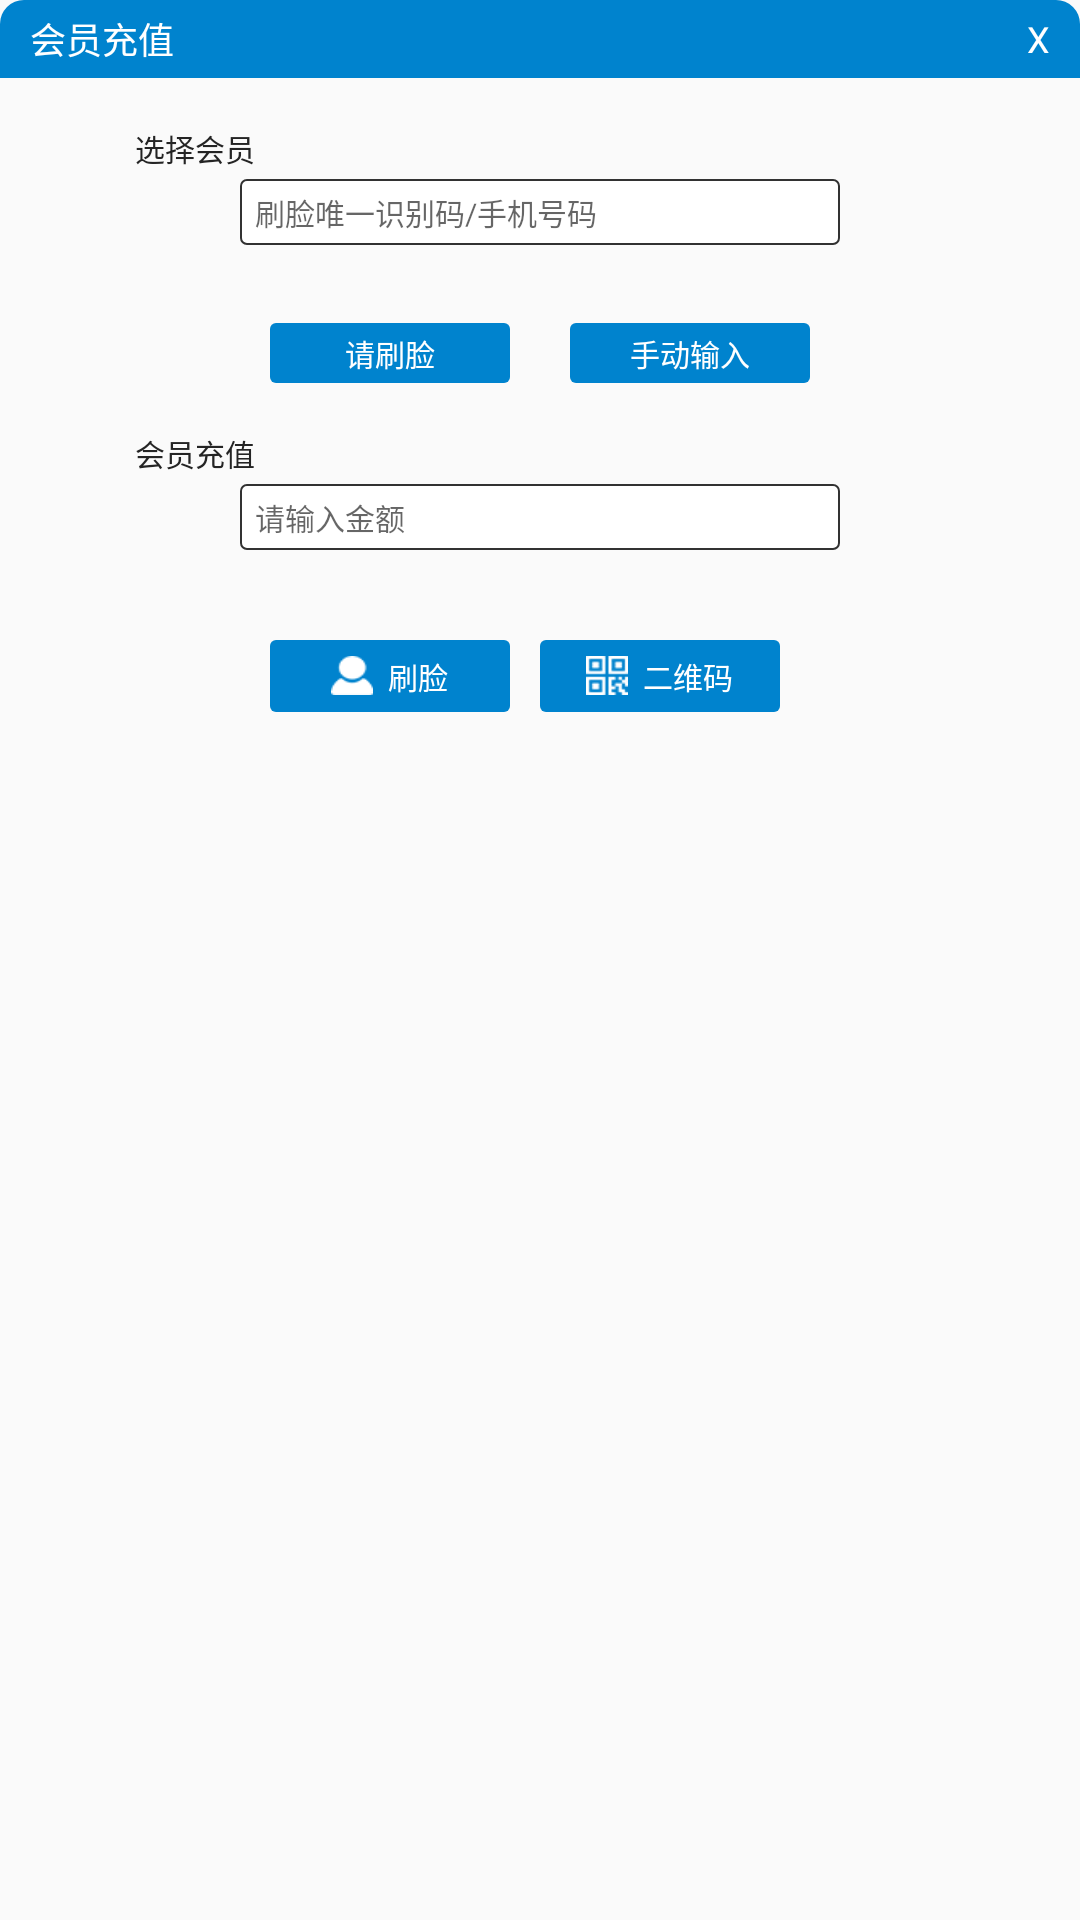

Android layout source for this screen:
<!-- AndroidManifest.xml: application theme AppTheme -->
<!-- res/layout/member_recharge_dialog.xml -->
<?xml version="1.0" encoding="utf-8"?>
<LinearLayout xmlns:android="http://schemas.android.com/apk/res/android"
    android:layout_width="290dp"
    android:layout_height="260dp"
    android:background="@drawable/dialog_bg_shape"
    android:orientation="vertical">

    <LinearLayout
        android:layout_width="match_parent"
        android:layout_height="26dp"
        android:background="@drawable/dialog_header_bg_shape">

        <TextView
            android:id="@+id/tv_title"
            android:layout_width="0dp"
            android:layout_height="wrap_content"
            android:layout_gravity="center_vertical"
            android:layout_weight="1"
            android:paddingLeft="10dp"
            android:text="会员充值"
            android:textColor="@color/white"
            android:textSize="12sp" />

        <TextView
            android:id="@+id/right_close"
            android:layout_width="wrap_content"
            android:layout_height="wrap_content"
            android:layout_gravity="center_vertical"
            android:paddingRight="10dp"
            android:text="X"
            android:textColor="@color/white"
            android:textSize="12sp" />

    </LinearLayout>

    <TextView
        android:layout_width="wrap_content"
        android:layout_height="wrap_content"
        android:layout_marginLeft="45dp"
        android:layout_marginTop="16dp"
        android:text="选择会员"
        android:textColor="@color/title_color"
        android:textSize="10sp" />

    <EditText
        android:id="@+id/et_code"
        android:layout_width="200dp"
        android:layout_height="22dp"
        android:layout_gravity="center_horizontal"
        android:layout_marginTop="3dp"
        android:background="@drawable/common_backgroud_black_shape"
        android:hint="刷脸唯一识别码/手机号码"
        android:maxLength="20"
        android:paddingLeft="5dp"
        android:singleLine="true"
        android:textSize="10sp" />

    <TextView
        android:id="@+id/tv_content"
        android:layout_width="wrap_content"
        android:layout_height="wrap_content"
        android:layout_marginLeft="45dp"
        android:layout_marginTop="5dp"
        android:textColor="@color/title_color"
        android:textSize="8sp" />

    <LinearLayout
        android:layout_width="wrap_content"
        android:layout_height="wrap_content"
        android:layout_gravity="center_horizontal"
        android:layout_marginTop="10dp">

        <TextView
            android:id="@+id/tv_parm1"
            android:layout_width="80dp"
            android:layout_height="20dp"
            android:background="@drawable/button_selector"
            android:gravity="center"
            android:text="请刷脸"
            android:textColor="@color/white"
            android:textSize="10sp" />

        <TextView
            android:id="@+id/tv_parm2"
            android:layout_width="80dp"
            android:layout_height="20dp"
            android:layout_marginLeft="20dp"
            android:background="@drawable/button_selector"
            android:gravity="center"
            android:text="手动输入"
            android:textColor="@color/white"
            android:textSize="10sp" />
    </LinearLayout>

    <TextView
        android:layout_width="wrap_content"
        android:layout_height="wrap_content"
        android:layout_marginLeft="45dp"
        android:layout_marginTop="16dp"
        android:text="会员充值"
        android:textColor="@color/title_color"
        android:textSize="10sp" />

    <EditText
        android:id="@+id/et_money"
        android:layout_width="200dp"
        android:layout_height="22dp"
        android:layout_gravity="center_horizontal"
        android:layout_marginTop="3dp"
        android:background="@drawable/common_backgroud_black_shape"
        android:hint="请输入金额"
        android:inputType="numberDecimal"
        android:maxLength="20"
        android:paddingLeft="5dp"
        android:singleLine="true"
        android:textSize="10sp" />

    <LinearLayout
        android:layout_width="wrap_content"
        android:layout_height="wrap_content"
        android:layout_gravity="center_horizontal"
        android:layout_marginTop="30dp"
        android:orientation="horizontal">

        <LinearLayout
            android:id="@+id/ll_scan"
            android:layout_width="80dp"
            android:layout_height="24dp"
            android:background="@drawable/button_selector"
            android:gravity="center"
            android:orientation="horizontal">

            <ImageView
                android:layout_width="14dp"
                android:layout_height="13dp"
                android:scaleType="fitXY"
                android:src="@drawable/sl" />

            <TextView
                android:layout_width="wrap_content"
                android:layout_height="wrap_content"
                android:layout_marginLeft="5dp"
                android:text="刷脸"
                android:textColor="@color/white"
                android:textSize="10sp" />

        </LinearLayout>

        <LinearLayout
            android:id="@+id/ll_qrcode"
            android:layout_width="80dp"
            android:layout_height="24dp"
            android:layout_marginHorizontal="10dp"
            android:background="@drawable/button_selector"
            android:gravity="center"
            android:orientation="horizontal">

            <ImageView
                android:layout_width="14dp"
                android:layout_height="13dp"
                android:scaleType="fitXY"
                android:src="@drawable/qrcode" />

            <TextView
                android:layout_width="wrap_content"
                android:layout_height="wrap_content"
                android:layout_marginLeft="5dp"
                android:text="二维码"
                android:textColor="@color/white"
                android:textSize="10sp" />

        </LinearLayout>

    </LinearLayout>
</LinearLayout>
<!-- resources referenced by this layout -->
<resources>
  <color name="title_color">#242424</color>
  <color name="white">#FFFFFF</color>
  <!-- drawable button_selector (drawable) -->
  <?xml version="1.0" encoding="utf-8"?>
  <selector xmlns:android="http://schemas.android.com/apk/res/android">
      <item android:drawable="@drawable/common_backgroud_press__shape" android:state_pressed="true" />
      <item android:drawable="@drawable/common_backgroud_press__shape" android:state_selected="true" />
      <item android:drawable="@drawable/common_backgroud_shape" />
  </selector>
  <!-- drawable common_backgroud_black_shape (drawable) -->
  <?xml version="1.0" encoding="utf-8"?>
  <shape xmlns:android="http://schemas.android.com/apk/res/android"
      android:shape="rectangle">
  
      <stroke
          android:width="0.6dp"
          android:color="#323232" />
      <solid android:color="#fff" />
      <corners
          android:bottomLeftRadius="2dp"
          android:bottomRightRadius="2dp"
          android:topLeftRadius="2dp"
          android:topRightRadius="2dp" />
  </shape>
  <!-- drawable dialog_header_bg_shape (drawable) -->
  <?xml version="1.0" encoding="utf-8"?>
  <shape xmlns:android="http://schemas.android.com/apk/res/android"
      android:shape="rectangle">
      <solid android:color="@color/header" />
      <corners
          android:topLeftRadius="8dp"
          android:topRightRadius="8dp" />
  </shape>
  <!-- drawable qrcode: png bitmap (drawable-xhdpi, 722 bytes) -->
  <!-- drawable sl: png bitmap (drawable-xhdpi, 598 bytes) -->
  <style name="AppTheme" parent="@style/Theme.AppCompat.Light.NoActionBar">
          <item name="colorPrimary">@color/header</item>
          <item name="colorPrimaryDark">@color/header</item>
          <item name="colorAccent">@color/header</item>
          
          
          <item name="android:windowNoTitle">true</item>
      </style>
  <!-- drawable common_backgroud_press__shape (drawable) -->
  <?xml version="1.0" encoding="utf-8"?>
  <shape xmlns:android="http://schemas.android.com/apk/res/android"
      android:shape="rectangle">
  
      <solid android:color="#1aa3f1" />
      <corners
          android:bottomLeftRadius="2dp"
          android:bottomRightRadius="2dp"
          android:topLeftRadius="2dp"
          android:topRightRadius="2dp" />
  </shape>
  <!-- drawable common_backgroud_shape (drawable) -->
  <?xml version="1.0" encoding="utf-8"?>
  <shape xmlns:android="http://schemas.android.com/apk/res/android"
      android:shape="rectangle">
  
      <solid android:color="@color/header" />
      <corners
          android:bottomLeftRadius="2dp"
          android:bottomRightRadius="2dp"
          android:topLeftRadius="2dp"
          android:topRightRadius="2dp" />
  </shape>
  <color name="header">#0083CE</color>
</resources>
